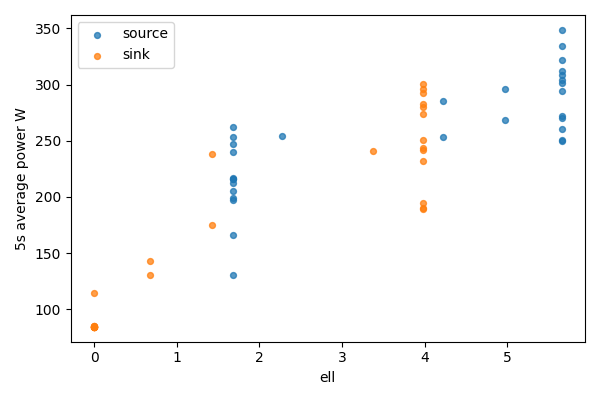

Values plotted in this chart, from the file beside it:
bucket, bucket_start_s, bucket_end_s, gpu, node, ell, power_mean_w, samples
0, 0.0, 5.0, 0, source, 5.656, 271.5, 20
0, 0.0, 5.0, 1, sink, 0, 84.99, 20
1, 5.0, 10.0, 0, source, 5.656, 249.5, 20
1, 5.0, 10.0, 1, sink, 0, 84.78, 19
2, 10.0, 15.0, 0, source, 5.656, 260.2, 19
2, 10.0, 15.0, 1, sink, 0, 84.75, 20
3, 15.0, 20.0, 0, source, 5.656, 304.3, 20
3, 15.0, 20.0, 1, sink, 0, 84.4, 20
4, 20.0, 25.0, 0, source, 5.656, 251, 20
4, 20.0, 25.0, 1, sink, 0, 84.29, 20
5, 25.0, 30.0, 0, source, 5.656, 301.3, 20
5, 25.0, 30.0, 1, sink, 0, 84.29, 20
6, 30.0, 35.0, 0, source, 5.656, 321.8, 20
6, 30.0, 35.0, 1, sink, 0, 84.4, 20
7, 35.0, 40.0, 0, source, 5.656, 269.9, 20
7, 35.0, 40.0, 1, sink, 0, 84.29, 20
8, 40.0, 45.0, 0, source, 5.656, 334.3, 20
8, 40.0, 45.0, 1, sink, 0, 84.25, 20
9, 45.0, 50.0, 0, source, 5.656, 311.9, 20
9, 45.0, 50.0, 1, sink, 0, 84.36, 20
10, 50.0, 55.0, 0, source, 5.656, 294.2, 20
10, 50.0, 55.0, 1, sink, 0, 84.37, 20
11, 55.0, 60.0, 0, source, 5.656, 348.7, 20
11, 55.0, 60.0, 1, sink, 0, 84.37, 20
12, 60.0, 65.0, 0, source, 5.656, 308.9, 20
12, 60.0, 65.0, 1, sink, 0, 114.7, 20
13, 65.0, 70.0, 0, source, 4.976, 296.4, 20
13, 65.0, 70.0, 1, sink, 0.6804, 143.2, 20
14, 70.0, 75.0, 0, source, 4.976, 268.6, 20
14, 70.0, 75.0, 1, sink, 0.6804, 130.6, 20
15, 75.0, 80.0, 0, source, 4.226, 285.5, 20
15, 75.0, 80.0, 1, sink, 1.43, 175, 20
16, 80.0, 85.0, 0, source, 4.226, 252.9, 20
16, 80.0, 85.0, 1, sink, 1.43, 237.7, 20
17, 85.0, 90.0, 0, source, 2.277, 254.1, 20
17, 85.0, 90.0, 1, sink, 3.38, 240.9, 20
18, 90.0, 95.0, 0, source, 1.682, 240.3, 20
18, 90.0, 95.0, 1, sink, 3.974, 273.5, 20
19, 95.0, 100.0, 0, source, 1.682, 252.9, 20
19, 95.0, 100.0, 1, sink, 3.974, 195, 20
20, 100.0, 105.0, 0, source, 1.682, 216.1, 20
20, 100.0, 105.0, 1, sink, 3.974, 241.9, 20
21, 105.0, 110.0, 0, source, 1.682, 216.1, 20
21, 105.0, 110.0, 1, sink, 3.974, 190.2, 20
22, 110.0, 115.0, 0, source, 1.682, 196.9, 20
22, 110.0, 115.0, 1, sink, 3.974, 232.1, 20
23, 115.0, 120.0, 0, source, 1.682, 205.4, 20
23, 115.0, 120.0, 1, sink, 3.974, 300.2, 20
24, 120.0, 125.0, 0, source, 1.682, 246.9, 20
24, 120.0, 125.0, 1, sink, 3.974, 189, 20
25, 125.0, 130.0, 0, source, 1.682, 198.9, 20
25, 125.0, 130.0, 1, sink, 3.974, 296, 20
26, 130.0, 135.0, 0, source, 1.682, 262.6, 19
26, 130.0, 135.0, 1, sink, 3.974, 292.3, 19
27, 135.0, 140.0, 0, source, 1.682, 166, 20
27, 135.0, 140.0, 1, sink, 3.974, 280.1, 20
28, 140.0, 145.0, 0, source, 1.682, 212.2, 20
28, 140.0, 145.0, 1, sink, 3.974, 282.3, 20
29, 145.0, 150.0, 0, source, 1.682, 217.1, 20
29, 145.0, 150.0, 1, sink, 3.974, 251, 20
... 2 more rows
